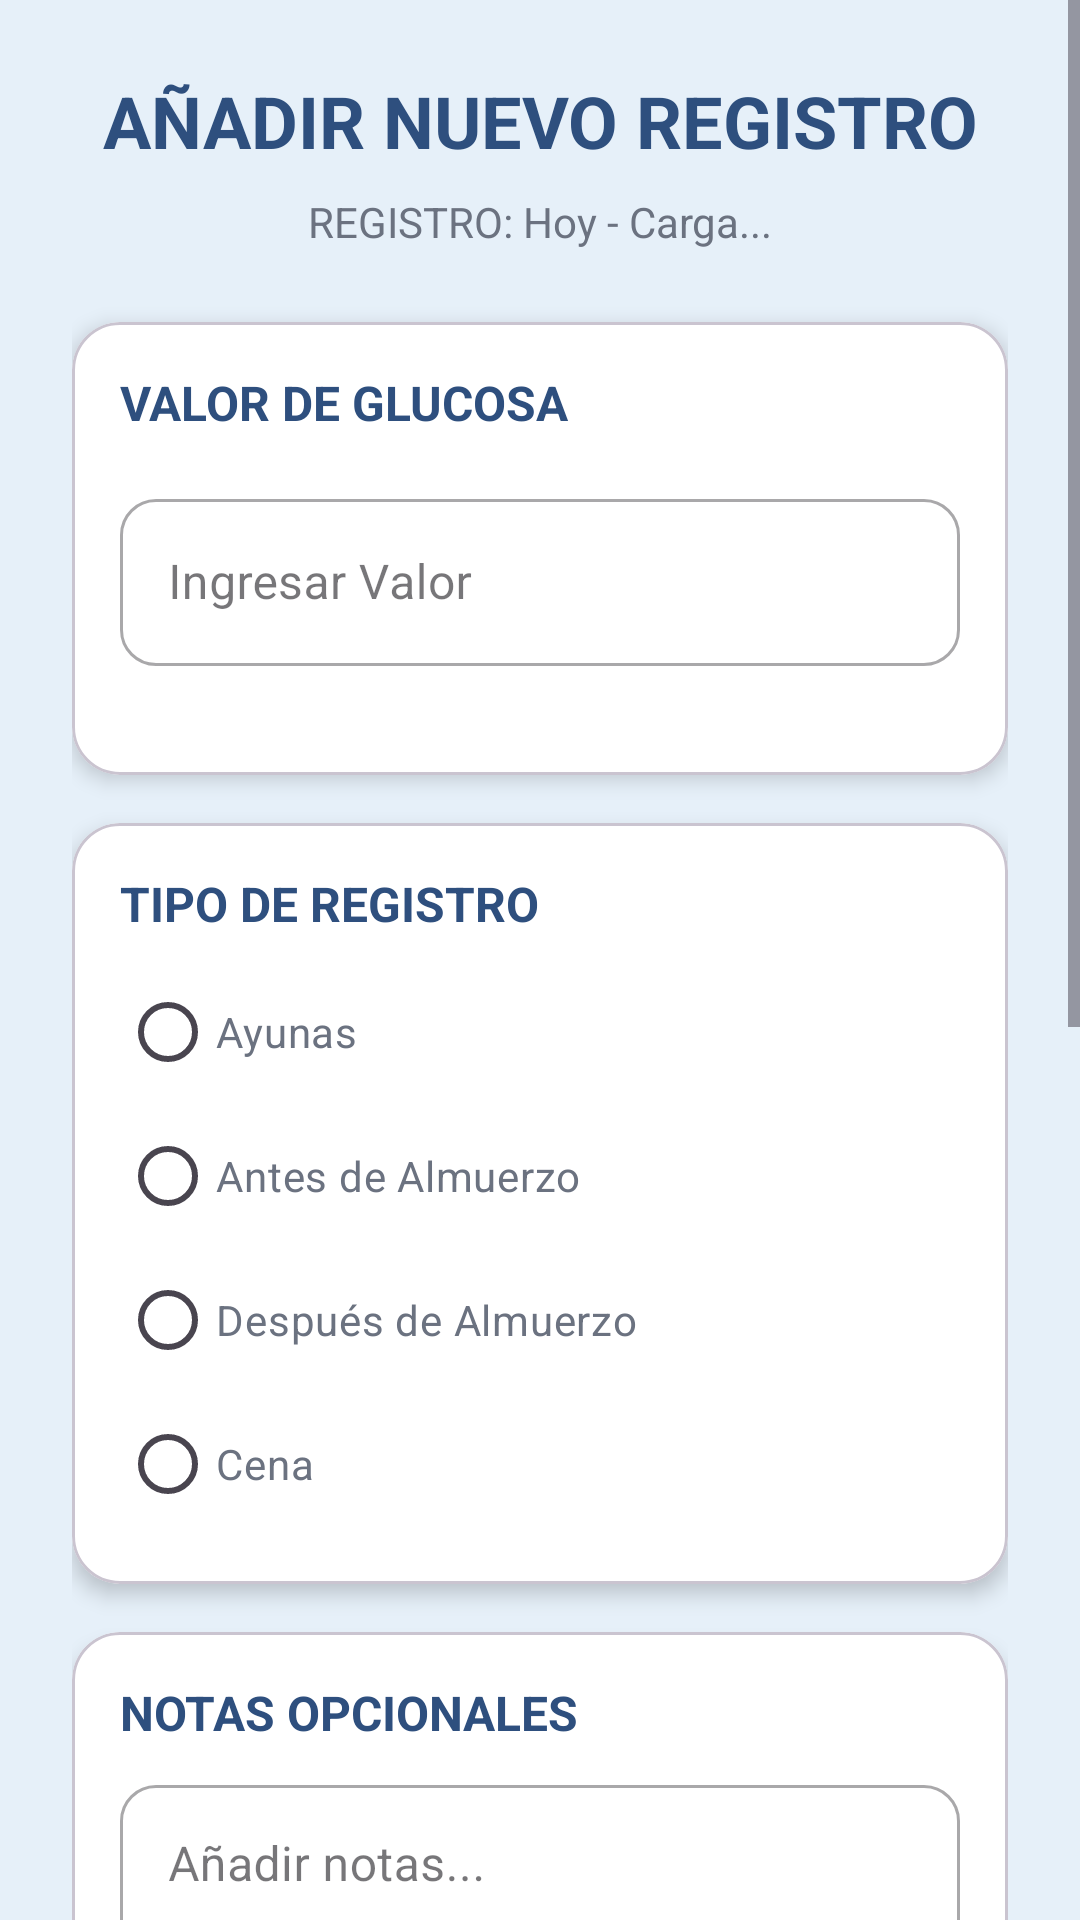

This screen was rendered from an Android layout file. Write that file and the resources it references.
<!-- AndroidManifest.xml: application theme Theme.MiprimeraApp -->
<!-- res/layout/activity_control_glucosa.xml -->
<?xml version="1.0" encoding="utf-8"?>
<ScrollView xmlns:android="http://schemas.android.com/apk/res/android"
    xmlns:app="http://schemas.android.com/apk/res-auto"
    xmlns:tools="http://schemas.android.com/tools"
    android:id="@+id/main"
    android:layout_width="match_parent"
    android:layout_height="match_parent"
    android:background="#E6F0F9"
    android:fillViewport="true"
    android:fitsSystemWindows="true">

    <LinearLayout
        android:layout_width="match_parent"
        android:layout_height="wrap_content"
        android:orientation="vertical"
        android:padding="24dp">

        <TextView
            android:id="@+id/txtTitulo"
            android:layout_width="match_parent"
            android:layout_height="wrap_content"
            android:gravity="center"
            android:text="AÑADIR NUEVO REGISTRO"
            android:textColor="#2E4F7E"
            android:textSize="24sp"
            android:textStyle="bold"
            android:layout_marginBottom="8dp" />


        <TextView
            android:id="@+id/txtFecha"
            android:layout_width="match_parent"
            android:layout_height="wrap_content"
            android:gravity="center"
            android:text="REGISTRO: Hoy - Carga..."
            android:textColor="#6B7280"
            android:layout_marginBottom="24dp"/>


        <com.google.android.material.card.MaterialCardView
            android:layout_width="match_parent"
            android:layout_height="wrap_content"
            android:layout_marginBottom="16dp"
            app:cardCornerRadius="16dp"
            app:cardElevation="4dp"
            app:cardBackgroundColor="#FFFFFF">

            <LinearLayout
                android:layout_width="match_parent"
                android:layout_height="wrap_content"
                android:orientation="vertical"
                android:padding="16dp">

                <TextView
                    android:layout_width="match_parent"
                    android:layout_height="wrap_content"
                    android:text="VALOR DE GLUCOSA"
                    android:textColor="#2E4F7E"
                    android:textStyle="bold"
                    android:textSize="16sp"
                    android:layout_marginBottom="16dp"/>

                <com.google.android.material.textfield.TextInputLayout
                    android:id="@+id/tilGlucosa"
                    style="@style/Widget.MaterialComponents.TextInputLayout.OutlinedBox"
                    android:layout_width="match_parent"
                    android:layout_height="wrap_content"
                    android:hint="Ingresar Valor"
                    app:boxCornerRadiusBottomEnd="12dp"
                    app:boxCornerRadiusBottomStart="12dp"
                    app:boxCornerRadiusTopEnd="12dp"
                    app:boxCornerRadiusTopStart="12dp"
                    app:errorEnabled="true"
                    app:suffixText="mg/dL">

                    <com.google.android.material.textfield.TextInputEditText
                        android:id="@+id/etGlucosa"
                        android:layout_width="match_parent"
                        android:layout_height="wrap_content"
                        android:textColor="#000000"
                        android:inputType="number"
                        android:maxLength="3" />
                </com.google.android.material.textfield.TextInputLayout>
            </LinearLayout>
        </com.google.android.material.card.MaterialCardView>


        <com.google.android.material.card.MaterialCardView
            android:layout_width="match_parent"
            android:layout_height="wrap_content"
            android:layout_marginBottom="16dp"
            app:cardCornerRadius="16dp"
            app:cardElevation="4dp"
            app:cardBackgroundColor="#FFFFFF">

            <LinearLayout
                android:layout_width="match_parent"
                android:layout_height="wrap_content"
                android:orientation="vertical"
                android:padding="16dp">

                <TextView
                    android:layout_width="match_parent"
                    android:layout_height="wrap_content"
                    android:text="TIPO DE REGISTRO"
                    android:textColor="#2E4F7E"
                    android:textStyle="bold"
                    android:textSize="16sp"
                    android:layout_marginBottom="8dp"/>

                <RadioGroup
                    android:id="@+id/rgTipo"
                    android:layout_width="match_parent"
                    android:layout_height="wrap_content">
                    <RadioButton
                        android:id="@+id/rbAyunas"
                        android:layout_width="match_parent"
                        android:layout_height="wrap_content"
                        android:text="Ayunas"
                        android:textColor="#6B7280" />
                    <RadioButton
                        android:id="@+id/rbAntes"
                        android:layout_width="match_parent"
                        android:layout_height="wrap_content"
                        android:text="Antes de Almuerzo"
                        android:textColor="#6B7280" />
                    <RadioButton
                        android:id="@+id/rbDespues"
                        android:layout_width="match_parent"
                        android:layout_height="wrap_content"
                        android:text="Después de Almuerzo"
                        android:textColor="#6B7280" />
                    <RadioButton
                        android:id="@+id/rbCena"
                        android:layout_width="match_parent"
                        android:layout_height="wrap_content"
                        android:text="Cena"
                        android:textColor="#6B7280" />
                </RadioGroup>
            </LinearLayout>
        </com.google.android.material.card.MaterialCardView>


        <com.google.android.material.card.MaterialCardView
            android:layout_width="match_parent"
            android:layout_height="wrap_content"
            android:layout_marginBottom="16dp"
            app:cardCornerRadius="16dp"
            app:cardElevation="4dp"
            app:cardBackgroundColor="#FFFFFF">

            <LinearLayout
                android:layout_width="match_parent"
                android:layout_height="wrap_content"
                android:orientation="vertical"
                android:padding="16dp">

                <TextView
                    android:layout_width="match_parent"
                    android:layout_height="wrap_content"
                    android:text="NOTAS OPCIONALES"
                    android:textColor="#2E4F7E"
                    android:textStyle="bold"
                    android:textSize="16sp"
                    android:layout_marginBottom="8dp"/>

                <com.google.android.material.textfield.TextInputLayout
                    style="@style/Widget.MaterialComponents.TextInputLayout.OutlinedBox"
                    android:layout_width="match_parent"
                    android:layout_height="wrap_content"
                    android:hint="Añadir notas..."
                    app:boxCornerRadiusBottomEnd="12dp"
                    app:boxCornerRadiusBottomStart="12dp"
                    app:boxCornerRadiusTopEnd="12dp"
                    app:boxCornerRadiusTopStart="12dp"
                    app:counterEnabled="true"
                    app:counterMaxLength="100">

                    <com.google.android.material.textfield.TextInputEditText
                        android:id="@+id/etNotas"
                        android:layout_width="match_parent"
                        android:layout_height="wrap_content"
                        android:textColor="#000000"
                        android:gravity="top"
                        android:inputType="textMultiLine"
                        android:lines="3" />
                </com.google.android.material.textfield.TextInputLayout>
            </LinearLayout>
        </com.google.android.material.card.MaterialCardView>

        <com.google.android.material.card.MaterialCardView
            android:layout_width="match_parent"
            android:layout_height="wrap_content"
            android:layout_marginBottom="24dp"
            app:cardCornerRadius="12dp"
            app:cardElevation="2dp"
            app:cardBackgroundColor="#FFFFFF">
            <TextView
                android:id="@+id/txtUltimaLectura"
                android:layout_width="match_parent"
                android:layout_height="wrap_content"
                android:padding="12dp"
                android:gravity="center"
                android:text="Última lectura: -- mg/dL"
                android:textColor="#64748B"
                android:textSize="13sp"
                android:textStyle="italic"/>
        </com.google.android.material.card.MaterialCardView>


        <com.google.android.material.button.MaterialButton
            android:id="@+id/btnGuardar"
            android:layout_width="match_parent"
            android:layout_height="60dp"
            android:text="+ GUARDAR REGISTRO"
            android:textColor="#FFFFFF"
            android:textSize="16sp"
            android:textStyle="bold"
            android:enabled="false"
            app:backgroundTint="#CBD5E1"
            app:cornerRadius="12dp"
            android:layout_marginBottom="24dp"/>

        <TextView
            android:layout_width="match_parent"
            android:layout_height="wrap_content"
            android:text="HISTORIAL DE LECTURAS"
            android:textColor="#2E4F7E"
            android:textStyle="bold"
            android:textSize="16sp"
            android:layout_marginBottom="8dp"/>

        <com.google.android.material.card.MaterialCardView
            android:layout_width="match_parent"
            android:layout_height="220dp"
            app:cardCornerRadius="16dp"
            app:cardElevation="4dp"
            app:cardBackgroundColor="#FFFFFF"
            android:layout_marginBottom="32dp">

            <pa.ac.utp.miprimeraapp.GlucoseGraphView
                android:id="@+id/glucoseGraph"
                android:layout_width="match_parent"
                android:layout_height="match_parent"
                android:padding="16dp" />

        </com.google.android.material.card.MaterialCardView>

    </LinearLayout>
</ScrollView>
<!-- resources referenced by this layout -->
<resources>
  <style name="Theme.MiprimeraApp" parent="Base.Theme.MiprimeraApp" />
  <style name="Base.Theme.MiprimeraApp" parent="Theme.Material3.Light.NoActionBar">
          <item name="colorPrimary">#2E4F7E</item>
          <item name="colorSecondary">#64B5F6</item>
          <item name="android:windowBackground">#E6F0F9</item>
      </style>
</resources>
